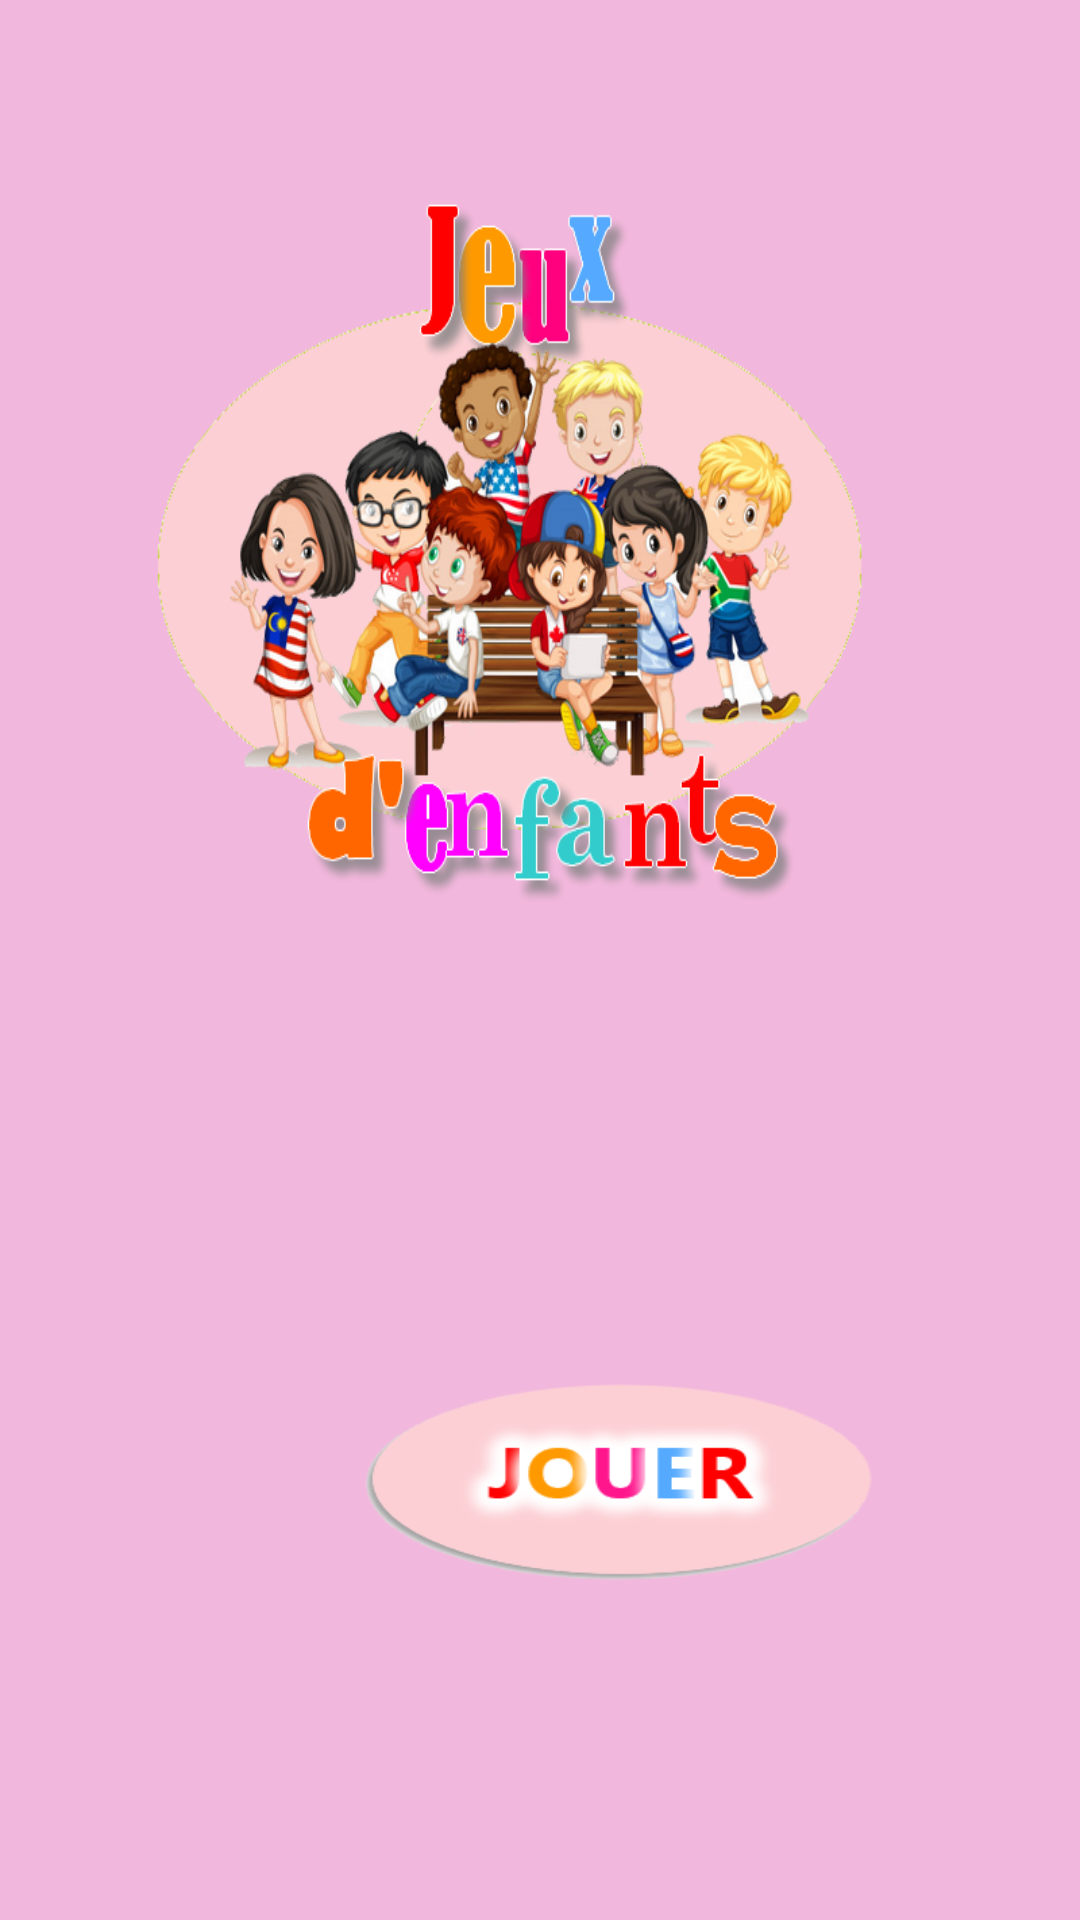

Here is an Android app screen rendered from its layout file. Give the layout XML and the strings, colors and styles it references.
<!-- AndroidManifest.xml: application theme fullscreen -->
<!-- res/layout/activity_principale.xml -->
<?xml version="1.0" encoding="utf-8"?>
<RelativeLayout xmlns:ads="http://schemas.android.com/apk/res-auto"
    xmlns:android="http://schemas.android.com/apk/res/android"
    android:id="@+id/ltMain"
    android:layout_width="fill_parent"
    android:layout_height="fill_parent"
    android:orientation="vertical"
    android:persistentDrawingCache="all"
    android:background="@color/colorAccent">

    <LinearLayout
        android:layout_width="fill_parent"
        android:layout_height="fill_parent"
        android:gravity="center_horizontal"
        android:orientation="vertical" >


        <RelativeLayout
            android:layout_width="fill_parent"
            android:layout_height="fill_parent" >

            <ImageView
                android:id="@+id/backImg"
                android:layout_width="match_parent"
                android:layout_height="350dp"
                android:scaleType="fitXY"
                android:src="@drawable/background" />

            <ImageButton
                android:id="@+id/helpBtn"
                android:layout_width="50.0dip"
                android:layout_height="50.0dip"
                android:layout_alignParentRight="true"
                android:layout_alignParentTop="true"
                android:layout_margin="10.0dip"
                android:background="@null"
                android:src="@drawable/selector_helps" />





            <RelativeLayout
                android:id="@+id/ltAbout"
                android:layout_width="fill_parent"
                android:layout_height="fill_parent"
                android:alwaysDrawnWithCache="true"
                android:animationCache="true"
                android:visibility="gone">

                <ImageView
                    android:id="@+id/imageView2"
                    android:layout_width="550.0dip"
                    android:layout_height="360.0dip"
                    android:layout_alignParentTop="true"
                    android:layout_centerVertical="true"
                    android:src="@drawable/apropos" />

                <Button
                    android:id="@+id/btnAboutBack"
                    android:layout_width="70.0dip"
                    android:layout_height="50.0dip"
                    android:layout_marginTop="-60dp"
                    android:layout_alignBottom="@+id/imageView2"
                    android:layout_centerHorizontal="true"
                    android:background="@drawable/back_selector" />




            </RelativeLayout>




            <RelativeLayout
                android:id="@+id/ltSettings"
                android:layout_width="fill_parent"
                android:layout_height="fill_parent"
                android:alwaysDrawnWithCache="true"
                android:animationCache="true"
                android:layout_marginTop="100dp"
                android:persistentDrawingCache="all"
                android:visibility="gone">

                <ImageView
                    android:id="@+id/imgSettings"
                    android:layout_width="590.0dip"
                    android:layout_height="360.0dip"
                    android:layout_alignParentTop="true"
                    android:layout_centerHorizontal="true"
                    android:src="@drawable/parametre" />

                <LinearLayout
                    android:id="@+id/ll1"
                    android:layout_width="150.0dip"
                    android:layout_height="fill_parent"
                    android:layout_alignLeft="@+id/imgSettings"
                    android:layout_alignTop="@+id/imgSettings"
                    android:layout_marginBottom="95.0dip"
                    android:layout_marginLeft="30.0dip"
                    android:layout_marginRight="100.0dip"
                    android:layout_marginTop="45.0dip"
                    android:orientation="vertical" >

                </LinearLayout>





            </RelativeLayout>



            <Button
                android:id="@+id/apprendre"
                android:layout_width="190dp"
                android:layout_height="90dp"
                android:layout_marginLeft="110dp"
                android:layout_marginTop="450dp"
                android:background="@drawable/play_selector" />



        </RelativeLayout>
    </LinearLayout>

</RelativeLayout>
<!-- resources referenced by this layout -->
<resources>
  <color name="colorAccent">#F2B7DC</color>
  <!-- drawable apropos: png bitmap (drawable, 586994 bytes) -->
  <!-- drawable back_selector (drawable) -->
  <?xml version="1.0" encoding="utf-8"?>
  <selector
    xmlns:android="http://schemas.android.com/apk/res/android">
      <item android:state_focused="true" android:state_pressed="false" android:drawable="@drawable/bt_fermer" />
      <item android:state_focused="true" android:state_pressed="true" android:drawable="@drawable/bt_fermer_click" />
      <item android:state_focused="false" android:state_pressed="true" android:drawable="@drawable/bt_fermer_click" />
      <item android:drawable="@drawable/bt_fermer" />
  </selector>
  <!-- drawable background: png bitmap (drawable, 214178 bytes) -->
  <!-- drawable parametre: png bitmap (drawable, 571970 bytes) -->
  <!-- drawable play_selector (drawable) -->
  <?xml version="1.0" encoding="utf-8"?>
  <selector
    xmlns:android="http://schemas.android.com/apk/res/android">
      <item android:state_focused="true" android:state_pressed="false" android:drawable="@drawable/jouer1" />
      <item android:state_focused="true" android:state_pressed="true" android:drawable="@drawable/jouer_click" />
      <item android:state_focused="false" android:state_pressed="true" android:drawable="@drawable/jouer_click" />
      <item android:drawable="@drawable/jouer1" />
  </selector>
  <style name="fullscreen" parent="AppTheme">
          <item name="android:windowFullscreen">true </item>
          <item name="windowNoTitle">true</item>
      </style>
  <!-- drawable bt_fermer: png bitmap (drawable, 21811 bytes) -->
  <!-- drawable bt_fermer_click: png bitmap (drawable, 24385 bytes) -->
  <!-- drawable jouer1: png bitmap (drawable-hdpi, 16489 bytes) -->
  <!-- drawable jouer_click: png bitmap (drawable-hdpi, 22352 bytes) -->
  <style name="AppTheme" parent="Theme.AppCompat.Light.DarkActionBar">
          
          <item name="colorPrimary">@color/colorPrimary</item>
          <item name="colorPrimaryDark">@color/colorPrimaryDark</item>
          <item name="colorAccent">@color/colorAccent</item>
      </style>
  <color name="colorPrimary">#3F51B5</color>
  <color name="colorPrimaryDark">#303F9F</color>
</resources>
